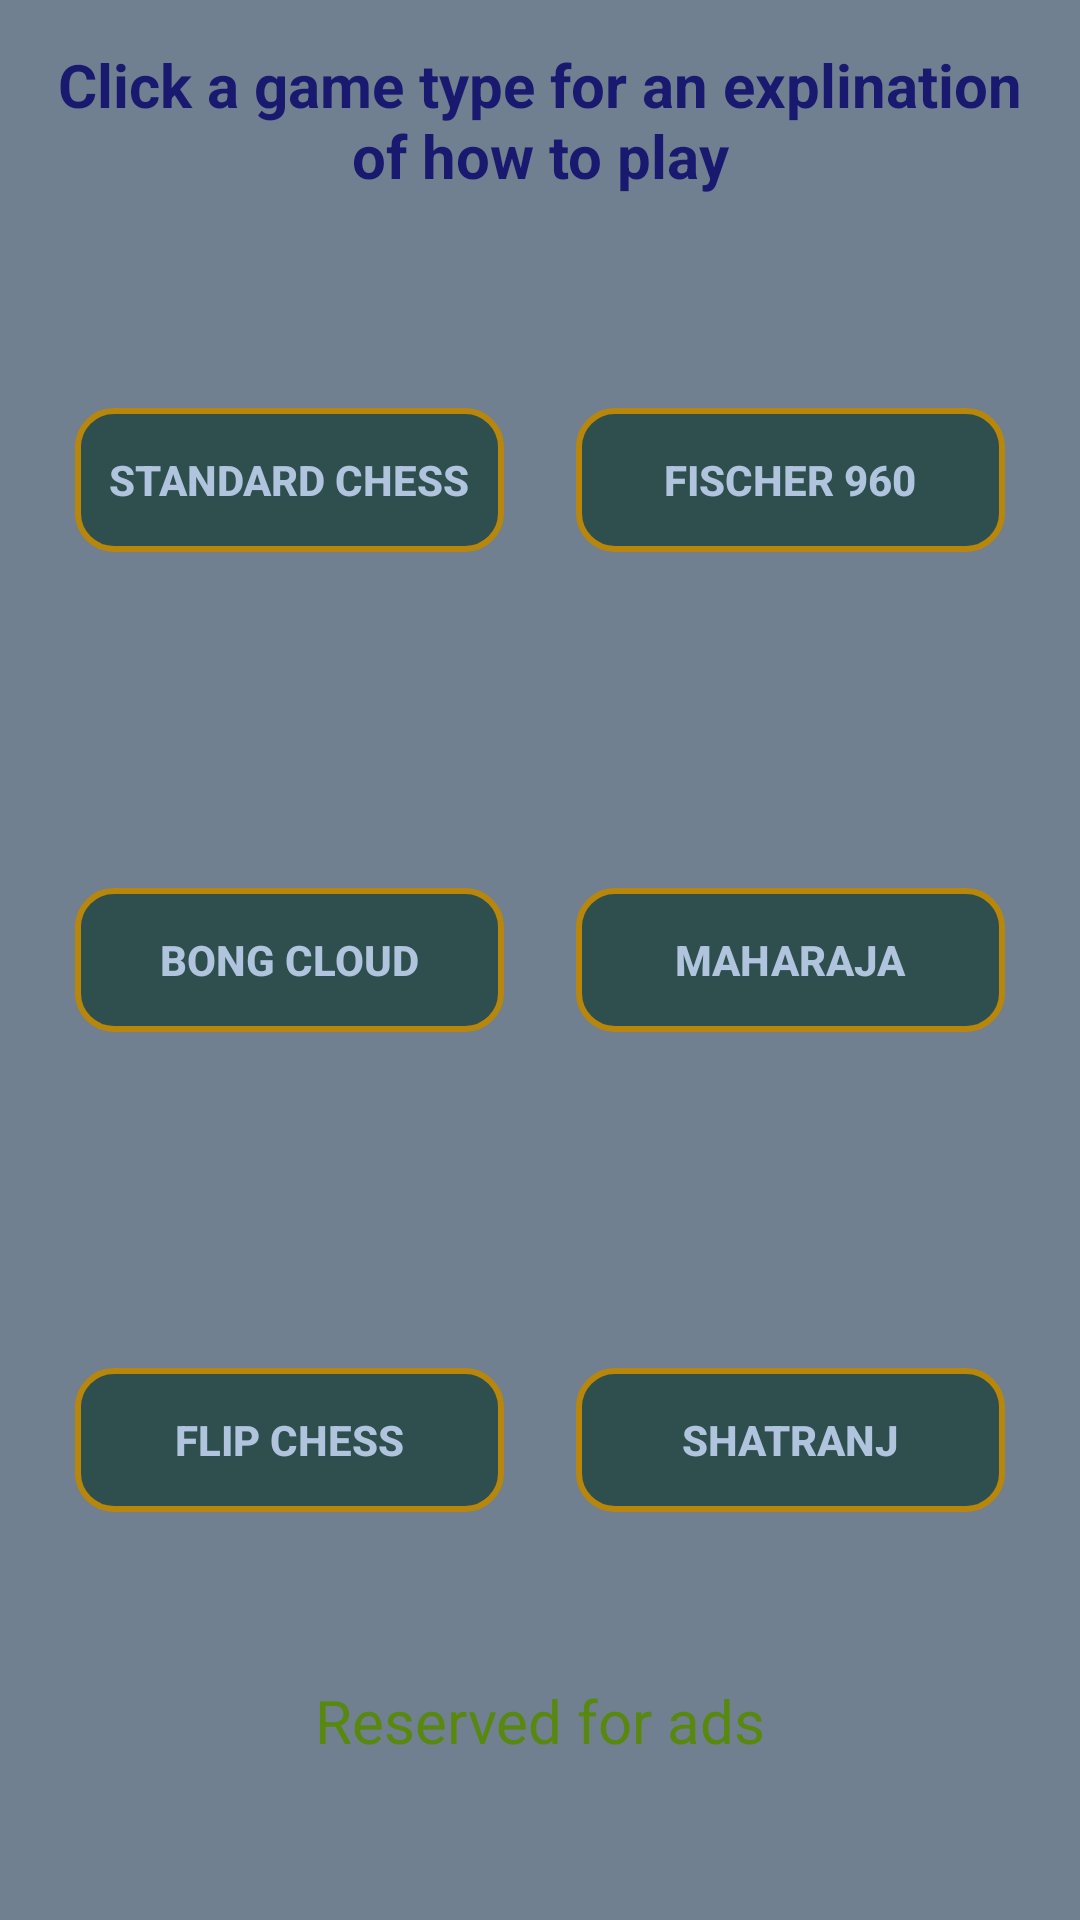

Produce the Android XML layout that renders to this screen, including the resource entries it uses.
<!-- AndroidManifest.xml: application theme AppTheme -->
<!-- res/layout/activity_game_types_page.xml -->
<LinearLayout xmlns:android="http://schemas.android.com/apk/res/android"
    xmlns:tools="http://schemas.android.com/tools"
    android:layout_width="match_parent"
    android:layout_height="match_parent"
    android:layout_gravity="bottom"
    android:background="@color/SlateGray"
    android:orientation="vertical"
    tools:context="com.example.myfirstapp.GameTypesPage" >

    <LinearLayout
        android:id="@+id/game_types_splash"
        android:layout_width="match_parent"
        android:layout_height="0dp"
        android:layout_gravity="center_vertical"
        android:layout_weight=".5" >

        <TextView
            android:layout_width="fill_parent"
            android:layout_height="wrap_content"
            android:layout_gravity="center_vertical"
            android:layout_marginLeft="12dp"
            android:layout_marginRight="12dp"
            android:gravity="center_horizontal|center_vertical"
            android:text="@string/game_types_header"
            android:textColor="@color/MidnightBlue"
			android:textStyle="bold"
            android:textSize="20sp" />
    </LinearLayout>
    
    <LinearLayout
        android:id="@+id/game_types_row1"
        android:layout_width="match_parent"
        android:layout_height="0dp"
        android:layout_weight="1"
        android:gravity="bottom" >

        <Button
            android:id="@+id/button_game_types_standard_chess"
            android:layout_width="0dp"
            android:layout_height="wrap_content"
            android:layout_gravity="center_vertical"
            android:layout_marginLeft="25dp"
            android:layout_marginRight="12dp"
            android:layout_weight="1"
            android:onClick="launchStandardChess"
            android:text="@string/button_game_types_standard_chess"
            style="?android:attr/buttonBarButtonStyle"
            android:background="@drawable/shapes"
            android:textColor="@color/button_text"
            android:textStyle="bold"
            tools:ignore="NestedWeights" />

        <Button
            android:id="@+id/button_game_types_fischer_960"
            android:layout_width="0dp"
            android:layout_height="wrap_content"
            android:layout_gravity="center_vertical"
            android:layout_marginLeft="12dp"
            android:layout_marginRight="25dp"
            android:layout_weight="1"
            android:onClick="launchFischer960"
            style="?android:attr/buttonBarButtonStyle"
            android:background="@drawable/shapes"
            android:textColor="@color/button_text"
            android:textStyle="bold"
            android:text="@string/button_game_types_fischer_960" />
    </LinearLayout>

    <LinearLayout
        android:id="@+id/game_types_row2"
        android:layout_width="match_parent"
        android:layout_height="0dp"
        android:layout_weight="1" >

        <Button
            android:id="@+id/button_game_types_bong_cloud"
            android:layout_width="0dp"
            android:layout_height="wrap_content"
            android:layout_gravity="center_vertical"
            android:layout_marginLeft="25dp"
            android:layout_marginRight="12dp"
            android:layout_weight="1"
            android:onClick="launchBongCloud"
            android:text="@string/button_game_types_bong_cloud"
            style="?android:attr/buttonBarButtonStyle"
            android:background="@drawable/shapes"
            android:textColor="@color/button_text"
            android:textStyle="bold"
            tools:ignore="NestedWeights" />
        <Button
            android:id="@+id/button_game_types_maharaja"
            android:layout_width="0dp"
            android:layout_height="wrap_content"
            android:layout_gravity="center_vertical"
            android:layout_marginLeft="12dp"
            android:layout_marginRight="25dp"
            android:layout_weight="1"
            android:onClick="launchMaharaja"
            style="?android:attr/buttonBarButtonStyle"
            android:background="@drawable/shapes"
            android:textColor="@color/button_text"
            android:textStyle="bold"
            android:text="@string/button_game_types_maharaja" />   
    </LinearLayout>

    <LinearLayout
        android:id="@+id/game_types_row3"
        android:layout_width="match_parent"
        android:layout_height="0dp"
        android:layout_weight="1" >

        <Button
            android:id="@+id/button_game_types_flip_chess"
            android:layout_width="0dp"
            android:layout_height="wrap_content"
            android:layout_gravity="center_vertical"
            android:layout_marginLeft="25dp"
            android:layout_marginRight="12dp"
            android:layout_weight="1"
            android:onClick="launchFlipChess"
            android:text="@string/button_game_types_flip_chess"
            style="?android:attr/buttonBarButtonStyle"
            android:background="@drawable/shapes"
            android:textColor="@color/button_text"
            android:textStyle="bold"
            tools:ignore="NestedWeights" />

        <Button
            android:id="@+id/button_game_types_shatranj"
            android:layout_width="0dp"
            android:layout_height="wrap_content"
            android:layout_gravity="center_vertical"
            android:layout_marginLeft="12dp"
            android:layout_marginRight="25dp"
            android:layout_weight="1"
            android:onClick="launchShatranj"
            style="?android:attr/buttonBarButtonStyle"
            android:background="@drawable/shapes"
            android:textColor="@color/button_text"
            android:textStyle="bold"
            android:text="@string/button_game_types_shatranj" />
    </LinearLayout>

    <LinearLayout
        android:id="@+id/game_types_adds"
        android:layout_width="match_parent"
        android:layout_height="0dp"
        android:layout_weight=".5" >

        <TextView
            android:layout_width="fill_parent"
            android:layout_height="wrap_content"
            android:layout_marginLeft="12dp"
            android:layout_marginRight="12dp"
            android:gravity="center_horizontal"
            android:text="@string/adds"
            android:textColor="#588810"
            android:textSize="20sp" />
    </LinearLayout>
</LinearLayout>
<!-- resources referenced by this layout -->
<resources>
  <color name="MidnightBlue">#191970</color>
  <color name="SlateGray">#708090</color>
  <color name="button_text">@color/LightSteelBlue</color>
  <!-- drawable shapes (drawable) -->
  <?xml version="1.0" encoding="utf-8"?>
  <shape
      xmlns:android="http://schemas.android.com/apk/res/android"
      android:shape="rectangle" >
      <corners
          android:radius="12sp" />
      <gradient
          android:endColor="@color/button_bg"
          android:gradientRadius="2"
          android:startColor="@color/button_bg"
  		android:type="linear"
          android:useLevel="true"/>
      <stroke
          android:width="2sp"
          android:color="@color/button_outline" />
  </shape>
  
  
  <string name="adds">Reserved for ads</string>
  <string name="button_game_types_bong_cloud">Bong Cloud</string>
  <string name="button_game_types_fischer_960">Fischer 960</string>
  <string name="button_game_types_flip_chess">Flip Chess</string>
  <string name="button_game_types_maharaja">Maharaja</string>
  <string name="button_game_types_shatranj">Shatranj</string>
  <string name="button_game_types_standard_chess">Standard Chess</string>
  <string name="game_types_header">Click a game type for an explination of how to play</string>
  <style name="AppTheme" parent="AppBaseTheme">
          
      </style>
  <color name="LightSteelBlue">#B0C4DE</color>
  <color name="button_bg">@color/DarkSlateGray</color>
  <color name="button_outline">@color/DarkGoldenrod</color>
  <style name="AppBaseTheme" parent="Theme.AppCompat.Light">
          
      </style>
  <color name="DarkSlateGray">#2F4F4F</color>
  <color name="DarkGoldenrod">#B8860B</color>
</resources>
